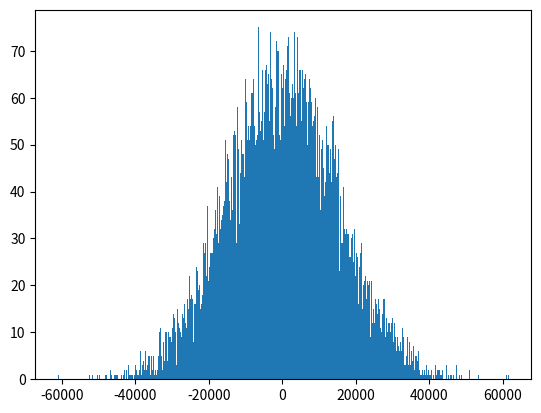

This chart was generated by the following Python code:
'''
Question 10
Question
Write a program that accepts a sequence of whitespace separated words
as input and prints the words after removing all duplicate words and
sorting them alphanumerically.

Suppose the following input is supplied to the program:

hello world and practice makes perfect and hello world again
Then, the output should be:

again and hello makes perfect practice world

'''

def q10(s):
    # words = set(s.split(' '))
    words = [word for word in s.split(' ')]
    print(words)

    print(' '.join(sorted(list(set(words)))))

# print(q10('hello world and practice makes perfect and hello world again'))

'''
Question 11
Question
Write a program which accepts a sequence of comma separated 4 digit 
binary numbers as its input and then check whether they are divisible by 5 or not. 
The numbers that are divisible by 5 are to be printed in a comma separated sequence.

Example:

0100,0011,1010,1001
Then the output should be:

1010
Notes: Assume the data is input by console.
'''

def q11():
    items = []
    while True:
        num = input('Please input number')
        if num:
            if int(num, 2) % 5 == 0 :
                print(num)
                items.append(num)
            else:
                print('Not divisible by 5')
        else:
            break

    return

# print(q11())


'''
Question 12
Question:
Write a program, which will find all such numbers between 1000 and 3000 
(both included) such that each digit of the number is an even number.
The numbers obtained should be printed in a comma-separated sequence on a single line.
'''

def q12(start, end):
    for i in range(start, end+1):
        if i % 2 == 0:
            print(i, end= ',')
# q12(1000, 3000)

'''
Question 13
Question:
Write a program that accepts a sentence and calculate the number of 
letters and digits.

Suppose the following input is supplied to the program:

hello world! 123
Then, the output should be:

LETTERS 10
DIGITS 3
'''

def q13(s):
    is_alpha, is_num = 0, 0
    for i in range(len(s)):
        if s[i].isnumeric():
            is_num += 1
        if s[i].isalpha():
            is_alpha += 1

    print(f'Letters : {is_alpha}')
    print(f'Digits : {is_num}')

def q13_1(s):
    dict = {'is_alpha': 0, 'is_num': 0}
    for i in s:
        if i.isnumeric():
            dict['is_num'] += 1
        if i.isalpha():
            dict['is_alpha'] +=1
    # print(dict)
    print('Letters :', dict['is_alpha'])
    print('Digits :', dict['is_num'])

# q13_1('hello world! 123')

import pandas as pd
import numpy as np
import matplotlib.pyplot as plt
# %matplotlib inline

income = np.random.normal(000, 15000, 10000)
plt.hist(income, 500)
# plt.show()

ar = np.array([[1,2,3,4]])
print(ar.shape)